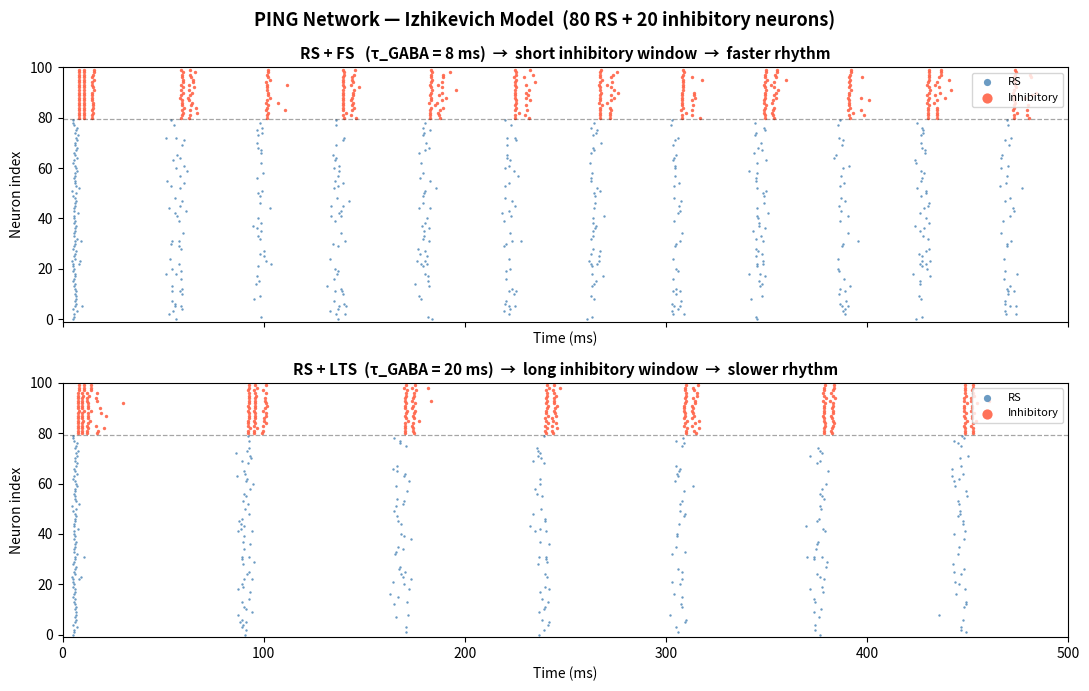

This figure's Python source:
"""
Simple PING Network — Izhikevich Neurons
=========================================
Two simulations, two raster plots:
  1. RS + FS  → fast GABA decay (tau=8 ms)  → tighter, faster rhythm
  2. RS + LTS → slow GABA decay (tau=20 ms) → broader, slower rhythm

The PING mechanism:
  RS neurons fire → drive inhibitory neurons via AMPA
  Inhibitory neurons fire → suppress RS via GABA
  GABA decays → RS rebounds → next cycle begins
  The GABA time constant (tau_gaba) sets how long the silence lasts,
  which determines the rhythm frequency.
"""

# ─── 1. Import libraries ──────────────────────────────────────────────────────
import numpy as np
import matplotlib.pyplot as plt


# ─── 2. Izhikevich parameters ─────────────────────────────────────────────────
#
# Equations (each time step dt):
#   dv/dt = 0.04v² + 5v + 140 - u + I
#   du/dt = a(bv - u)
#   if v >= 30 → spike, reset: v = c,  u = u + d

RS  = dict(a=0.02, b=0.20, c=-65, d=8)
FS  = dict(a=0.10, b=0.20, c=-65, d=2, tau_gaba=8)    # fast GABA → shorter silence
LTS = dict(a=0.02, b=0.25, c=-65, d=2, tau_gaba=20)   # slow GABA → longer silence


# ─── 3. Simulation function ───────────────────────────────────────────────────

def run_ping(inhib_params, seed=42):
    """
    Run one PING network and return a list of (time_ms, neuron_index) spikes.

    Synaptic model (simple exponential conductance):
      g_ampa[i]  = AMPA conductance FROM RS neuron i    (shape: N_e)
      g_gaba[i]  = GABA conductance FROM inhibitory i   (shape: N_i)

    Each decays per step: g *= exp(-dt / tau)
    Each spike adds 1.0 to the sender's conductance.
    """
    rng = np.random.default_rng(seed)

    # Network size
    N_e = 80    # RS excitatory   (indices 0-79)
    N_i = 20    # inhibitory      (indices 80-99)

    # Time
    T     = 500.0
    dt    = 0.5
    steps = int(T / dt)

    # ── Izhikevich parameters for all 100 neurons ────────────────────────────
    re = rng.uniform(0, 1, N_e)   # small heterogeneity among RS neurons
    a = np.r_[ 0.02*np.ones(N_e),                inhib_params['a']*np.ones(N_i) ]
    b = np.r_[ 0.20*np.ones(N_e),                inhib_params['b']*np.ones(N_i) ]
    c = np.r_[ -65 + 15*re**2,                   inhib_params['c']*np.ones(N_i) ]
    d = np.r_[   8 -  6*re**2,                   inhib_params['d']*np.ones(N_i) ]

    # ── Initial state ─────────────────────────────────────────────────────────
    v = -65 + rng.uniform(-5, 5, N_e + N_i)
    u = b * v

    # ── Connectivity ──────────────────────────────────────────────────────────
    # W_ei[j, i] = 1 if RS neuron i → inhibitory neuron j  (shape: N_i x N_e)
    W_ei = (rng.random((N_i, N_e)) < 0.7).astype(float)

    # W_ie[j, i] = 1 if inhibitory i → RS neuron j         (shape: N_e x N_i)
    W_ie = (rng.random((N_e, N_i)) < 0.7).astype(float)

    # ── Synaptic conductances ─────────────────────────────────────────────────
    g_ampa = np.zeros(N_e)   # one value per RS neuron   (AMPA sender)
    g_gaba = np.zeros(N_i)   # one value per inhib neuron (GABA sender)

    tau_ampa = 5.0
    tau_gaba = inhib_params['tau_gaba']
    decay_ampa = np.exp(-dt / tau_ampa)
    decay_gaba = np.exp(-dt / tau_gaba)

    w_ampa = 0.8    # strength: RS → inhibitory
    w_gaba = 2.0    # strength: inhibitory → RS

    # ── Background input ──────────────────────────────────────────────────────
    I_thal = 6.0    # thalamic drive to RS only

    # ── Spike recorder ────────────────────────────────────────────────────────
    spikes = []

    # ── Main loop ─────────────────────────────────────────────────────────────
    for step in range(steps):
        t = step * dt

        # Total synaptic current arriving at each population
        I_to_inhib = w_ampa * (W_ei @ g_ampa)   # AMPA → inhibitory   shape (N_i,)
        I_to_rs    = w_gaba * (W_ie @ g_gaba)   # GABA → RS            shape (N_e,)

        # Full input current: thalamic drive + synaptic + noise
        I_rs    = I_thal - I_to_rs    + rng.standard_normal(N_e) * 1.5
        I_inhib =          I_to_inhib + rng.standard_normal(N_i) * 0.5

        I_all = np.r_[I_rs, I_inhib]

        # Euler integration
        dv = 0.04*v**2 + 5*v + 140 - u + I_all
        du = a * (b*v - u)
        v += dt * dv
        u += dt * du

        # Detect spikes
        fired_e = np.where(v[:N_e] >= 30)[0]   # RS spikes
        fired_i = np.where(v[N_e:] >= 30)[0]   # inhibitory spikes

        # Record, reset, update conductances
        for idx in fired_e:
            spikes.append((t, int(idx)))
            g_ampa[idx] += 1.0          # this RS neuron now releases AMPA
        for idx in fired_i:
            spikes.append((t, int(idx + N_e)))
            g_gaba[idx] += 1.0          # this inhibitory neuron releases GABA

        if fired_e.size > 0:
            v[:N_e][fired_e]  = c[:N_e][fired_e]
            u[:N_e][fired_e] += d[:N_e][fired_e]
        if fired_i.size > 0:
            v[N_e:][fired_i]  = c[N_e:][fired_i]
            u[N_e:][fired_i] += d[N_e:][fired_i]

        # Conductances decay
        g_ampa *= decay_ampa
        g_gaba *= decay_gaba

    return spikes, N_e


# ─── 4. Run RS + FS simulation ────────────────────────────────────────────────
spikes_fs,  N_e = run_ping(FS,  seed=42)
print(f"RS+FS  — {len(spikes_fs)} spikes")

# ─── 5. Run RS + LTS simulation ───────────────────────────────────────────────
spikes_lts, N_e = run_ping(LTS, seed=42)
print(f"RS+LTS — {len(spikes_lts)} spikes")


# ─── 6. Plot the two raster plots ─────────────────────────────────────────────

def plot_raster(ax, spikes, N_e, title):
    """Scatter one dot per spike, blue for RS, red for inhibitory."""
    if not spikes:
        return
    times   = np.array([s[0] for s in spikes])
    neurons = np.array([s[1] for s in spikes])
    is_inh  = neurons >= N_e
    ax.scatter(times[~is_inh], neurons[~is_inh],
               c='steelblue', s=3, linewidths=0, alpha=0.8, label='RS')
    ax.scatter(times[is_inh],  neurons[is_inh],
               c='tomato',    s=6, linewidths=0, alpha=0.9, label='Inhibitory')
    ax.axhline(N_e - 0.5, color='black', lw=0.9, ls='--', alpha=0.35)
    ax.set_title(title, fontsize=11, fontweight='bold')
    ax.set_xlabel("Time (ms)", fontsize=10)
    ax.set_ylabel("Neuron index", fontsize=10)
    ax.set_xlim(0, 500)
    ax.set_ylim(-1, 100)
    ax.legend(fontsize=8, loc='upper right', markerscale=3)


fig, (ax1, ax2) = plt.subplots(2, 1, figsize=(11, 7), sharex=True)
fig.suptitle("PING Network — Izhikevich Model  (80 RS + 20 inhibitory neurons)",
             fontsize=13, fontweight='bold')

plot_raster(ax1, spikes_fs,
            N_e=N_e,
            title=f"RS + FS   (τ_GABA = {FS['tau_gaba']} ms)  →  short inhibitory window  →  faster rhythm")
plot_raster(ax2, spikes_lts,
            N_e=N_e,
            title=f"RS + LTS  (τ_GABA = {LTS['tau_gaba']} ms)  →  long inhibitory window  →  slower rhythm")

plt.tight_layout()
plt.savefig("ping_simple.png", dpi=150, bbox_inches='tight')
plt.show()
print("Saved: ping_simple.png")
